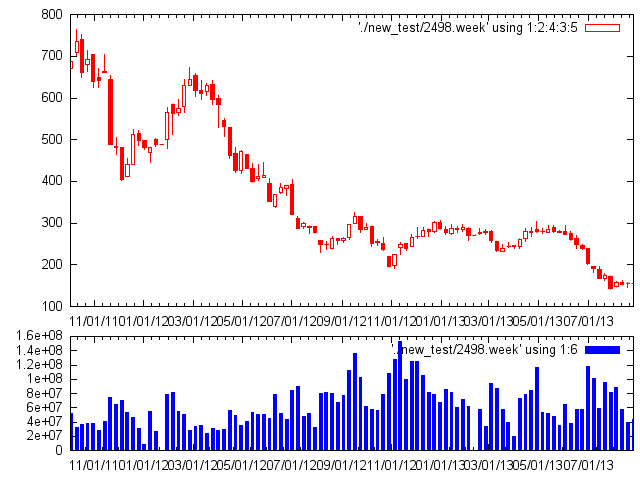

The data file committed next to this chart (first rows):
2013-08-26, 156.000000, 157.000000, 147.500000, 156.500000, 43227000.000000, 6491706, 7977236, -1485530, 7000, 6000, 1000, 1725000, 1050000, 675000
2013-08-19, 156, 157.5, 145, 155, 39329000, 9172631, 7375471, 1797160, 170000, 0, 170000, 1089000, 1544000, -455000
2013-08-12, 159, 163, 152, 154, 57374000, 11243832, 12170649, -926817, 4000, 0, 4000, 1278000, 2026035, -748035
2013-08-05, 148.5, 160.5, 147, 159, 88453000, 19834944, 13457509, 6377435, 0, 15000, -15000, 2471998, 1194819, 1277179
2013-07-29, 172, 173, 142, 143, 82008000, 11169880, 10024029, 1145851, 12000, 125000, -113000, 1522000, 2732109, -1210109
2013-07-22, 168, 180, 163, 175, 95977000, 6563627, 14986031, -8422404, 1500, 61000, -59500, 7507000, 6128000, 1379000
2013-07-15, 189, 195, 168.5, 168.5, 59198000, 6364178, 12189342, -5825164, 0, 25000, -25000, 1457000, 2113000, -656000
2013-07-08, 195, 196.5, 181.5, 191.5, 101394000, 11919595, 29346364, -17426769, 0, 386140, -386140, 2100000, 1846433, 253567
2013-07-01, 238, 238, 200, 203, 118286000, 11089559, 41257685, -30168126, 0, 753000, -753000, 2081000, 1876015, 204985
2013-06-24, 245.5, 248, 236, 239, 57656000, 7225706, 15521198, -8295492, 4000, 514000, -510000, 1360000, 2177985, -817985
2013-06-17, 262.5, 269.5, 240, 248.5, 57977000, 6957915, 23100349, -16142434, 3000, 1186000, -1183000, 3362000, 1705143, 1656857
2013-06-10, 276, 279.5, 258.5, 260.5, 38356000, 4009818, 13057157, -9047339, 34000, 253000, -219000, 426000, 1689890, -1263890
2013-06-03, 279.5, 294, 273.5, 274, 64568000, 9986234, 11455636, -1469402, 314000, 896000, -582000, 2572000, 3134987, -562987
2013-05-27, 279, 283.5, 276.5, 276.5, 35158000, 6075465, 15534609, -9459144, 189000, 784000, -595000, 1269000, 806092, 462908
2013-05-20, 288.5, 293.5, 276.5, 279, 48052000, 6749849, 5673321, 1076528, 376000, 152000, 224000, 1201281, 2477000, -1275719
2013-05-13, 277, 294.5, 277, 285, 52436000, 12448026, 6594292, 5853734, 316000, 263150, 52850, 2563000, 2292000, 271000
2013-05-06, 281, 286.5, 275, 279, 53844000, 7932295, 15627027, -7694732, 140000, 280000, -140000, 2608849, 1666000, 942849
2013-04-29, 285, 305, 277.5, 279.5, 116297000, 39786179, 16220006, 23566173, 588000, 653000, -65000, 2965248, 2469000, 496248
2013-04-22, 280, 289, 267, 277.5, 84545000, 22340469, 9631747, 12708722, 742000, 172000, 570000, 2449000, 2545248, -96248
2013-04-15, 264, 287, 255, 279.5, 78754000, 37128585, 10229316, 26899269, 924707, 220000, 704707, 3216000, 2607000, 609000
2013-04-08, 245, 263, 240, 261.5, 73297000, 27995548, 10049747, 17945801, 692000, 6000, 686000, 2052149, 1319469, 732680
2013-04-01, 244.5, 246.5, 240, 246.5, 19490000, 2081772, 2938868, -857096, 0, 61000, -61000, 1761000, 1265000, 496000
2013-03-25, 245, 252.5, 241, 244.5, 39253000, 2658658, 3695039, -1036381, 1000, 154517, -153517, 803000, 1064809, -261809
2013-03-18, 233, 250, 233, 240, 58053000, 6975183, 8990017, -2014834, 58000, 115000, -57000, 3395000, 2444000, 951000
2013-03-11, 256, 257, 231, 234.5, 86820000, 6065302, 22489152, -16423850, 62000, 1239502, -1177502, 2027000, 3801000, -1774000
2013-03-04, 281, 283.5, 254.5, 259.5, 93616000, 8912274, 14656412, -5744138, 55000, 1598000, -1543000, 2657000, 4388000, -1731000
2013-02-25, 278, 284, 272, 280, 33832000, 7291097, 4472017, 2819080, 92000, 614000, -522000, 1115000, 1073000, 42000
2013-02-18, 275, 286.5, 272, 278, 57776000, 8259283, 9778480, -1519197, 476000, 881100, -405100, 2132000, 1806712, 325288
2013-02-11, 271.5, 271.5, 271.5, 271.5, 0.000000, 0, 0, 0, 0, 0, 0, 0, 0, 0
2013-02-04, 288, 289, 258, 271.5, 61485000, 8729690, 8974321, -244631, 84000, 2892200, -2808200, 1332000, 2239041, -907041
2013-01-28, 285, 296, 280.5, 290, 71410000, 11228554, 10552459, 676095, 65000, 933000, -868000, 3259000, 3678000, -419000
2013-01-21, 287.5, 292.5, 278.5, 284, 60840000, 4328760, 2825489, 1503271, 3000, 1194000, -1191000, 940000, 1554000, -614000
2013-01-14, 276, 297, 273.5, 288, 80998000, 4239460, 5856528, -1617068, 381000, 172648, 208352, 2403000, 2792000, -389000
2013-01-07, 284, 291, 273, 277, 85854000, 4970080, 11284574, -6314494, 59000, 708000, -649000, 2199000, 3396000, -1197000
2012-12-31, 300.5, 307.5, 285, 287, 67703000, 0, 0, 0, 0, 0, 0, 0, 0, 0
2012-12-24, 280, 304.5, 277, 300.5, 79152000, 4595274, 4578583, 16691, 1281000, 15000, 1266000, 3023002, 1968000, 1055002
2012-12-17, 284, 286, 269, 280, 81986000, 5986787, 11916461, -5929674, 780000, 122000, 658000, 2589000, 2152994, 436006
2012-12-10, 268, 290, 268, 283, 105756000, 9403220, 7717617, 1685603, 1881000, 96000, 1785000, 2695000, 1777000, 918000
2012-12-03, 268, 289.5, 262.5, 267, 125044000, 11204238, 4560640, 6643598, 999000, 131000, 868000, 2404000, 3420000, -1016000
2012-11-26, 243, 272.5, 243, 266, 124848000, 19866264, 5547465, 14318799, 2395000, 13000, 2382000, 3356000, 1940000, 1416000
2012-11-19, 251, 251, 233.5, 240, 99424000, 12982701, 17339823, -4357122, 891000, 30000, 861000, 1599000, 2280000, -681000
2012-11-12, 241.5, 254, 225, 248.5, 153087000, 17503660, 29282519, -11778859, 823000, 16000, 807000, 3702000, 2595000, 1107000
2012-11-05, 198, 226, 191, 226, 127781000, 14857368, 18835464, -3978096, 425000, 1000, 424000, 3695000, 665000, 3030000
2012-10-29, 219.5, 219.5, 194.5, 197, 107545000, 8832000, 17676481, -8844481, 13957, 2229000, -2215043, 1663000, 1486455, 176545
2012-10-22, 251.5, 265.5, 234, 236, 78803000, 4026573, 10031953, -6005380, 324500, 537000, -212500, 1943000, 2646000, -703000
2012-10-15, 254.5, 261, 245.5, 257, 56811000, 2324900, 8603145, -6278245, 122000, 155000, -33000, 1586000, 774000, 812000
2012-10-08, 293, 293.5, 243, 252, 57672000, 4327483, 16110871, -11783388, 2000, 241000, -239000, 498000, 1499000, -1001000
2012-10-01, 285, 299, 285, 289.5, 61862000, 5542248, 5746847, -204599, 15000, 1210031, -1195031, 1051000, 1072000, -21000
2012-09-24, 317, 317, 278.5, 284, 102445000, 5062640, 15245842, -10183202, 37000, 1656000, -1619000, 901000, 1707000, -806000
2012-09-17, 299.5, 325, 299.5, 317, 136769000, 10267049, 13636599, -3369550, 3728000, 214000, 3514000, 1952018, 1907018, 45000
2012-09-10, 265, 296.5, 261, 296.5, 112618000, 8039280, 19614021, -11574741, 1342000, 0, 1342000, 2089000, 1909999, 179001
2012-09-03, 259, 265.5, 253, 262, 77726000, 5437000, 12694912, -7257912, 227500, 3000, 224500, 3399000, 3227000, 172000
2012-08-27, 262.5, 262.5, 248.5, 258, 67860000, 4277117, 13069694, -8792577, 139000, 54000, 85000, 967999, 2674494, -1706495
2012-08-20, 240, 267.5, 238, 262.5, 79979000, 7293698, 9646584, -2352886, 273000, 142000, 131000, 1463000, 1187000, 276000
2012-08-13, 250, 256, 236.5, 250, 80997000, 5907927, 17408310, -11500383, 150854, 65830, 85024, 1602000, 763997, 838003
2012-08-06, 258.5, 258.5, 230.5, 248, 79790000, 10339837, 27396533, -17056696, 33000, 122150, -89150, 1250000, 810697, 439303
2012-07-30, 293, 293, 276, 277.5, 32520000, 4900401, 6408548, -1508147, 3000, 263000, -260000, 154000, 692000, -538000
2012-07-23, 292, 293.5, 275.5, 290, 51715000, 5346370, 9849876, -4503506, 33000, 250141, -217141, 768000, 898000, -130000
2012-07-16, 292, 302, 287, 300, 47951000, 4470619, 11330675, -6860056, 29000, 6000, 23000, 774000, 769734, 4266
2012-07-09, 312, 315.5, 288, 288, 90577000, 5691944, 32620552, -26928608, 11000, 283750, -272750, 2523000, 2309000, 214000
2012-07-02, 393, 404.5, 321, 322, 84658000, 8993640, 32689505, -23695865, 445000, 138000, 307000, 3790000, 3257000, 533000
... 39 more rows
